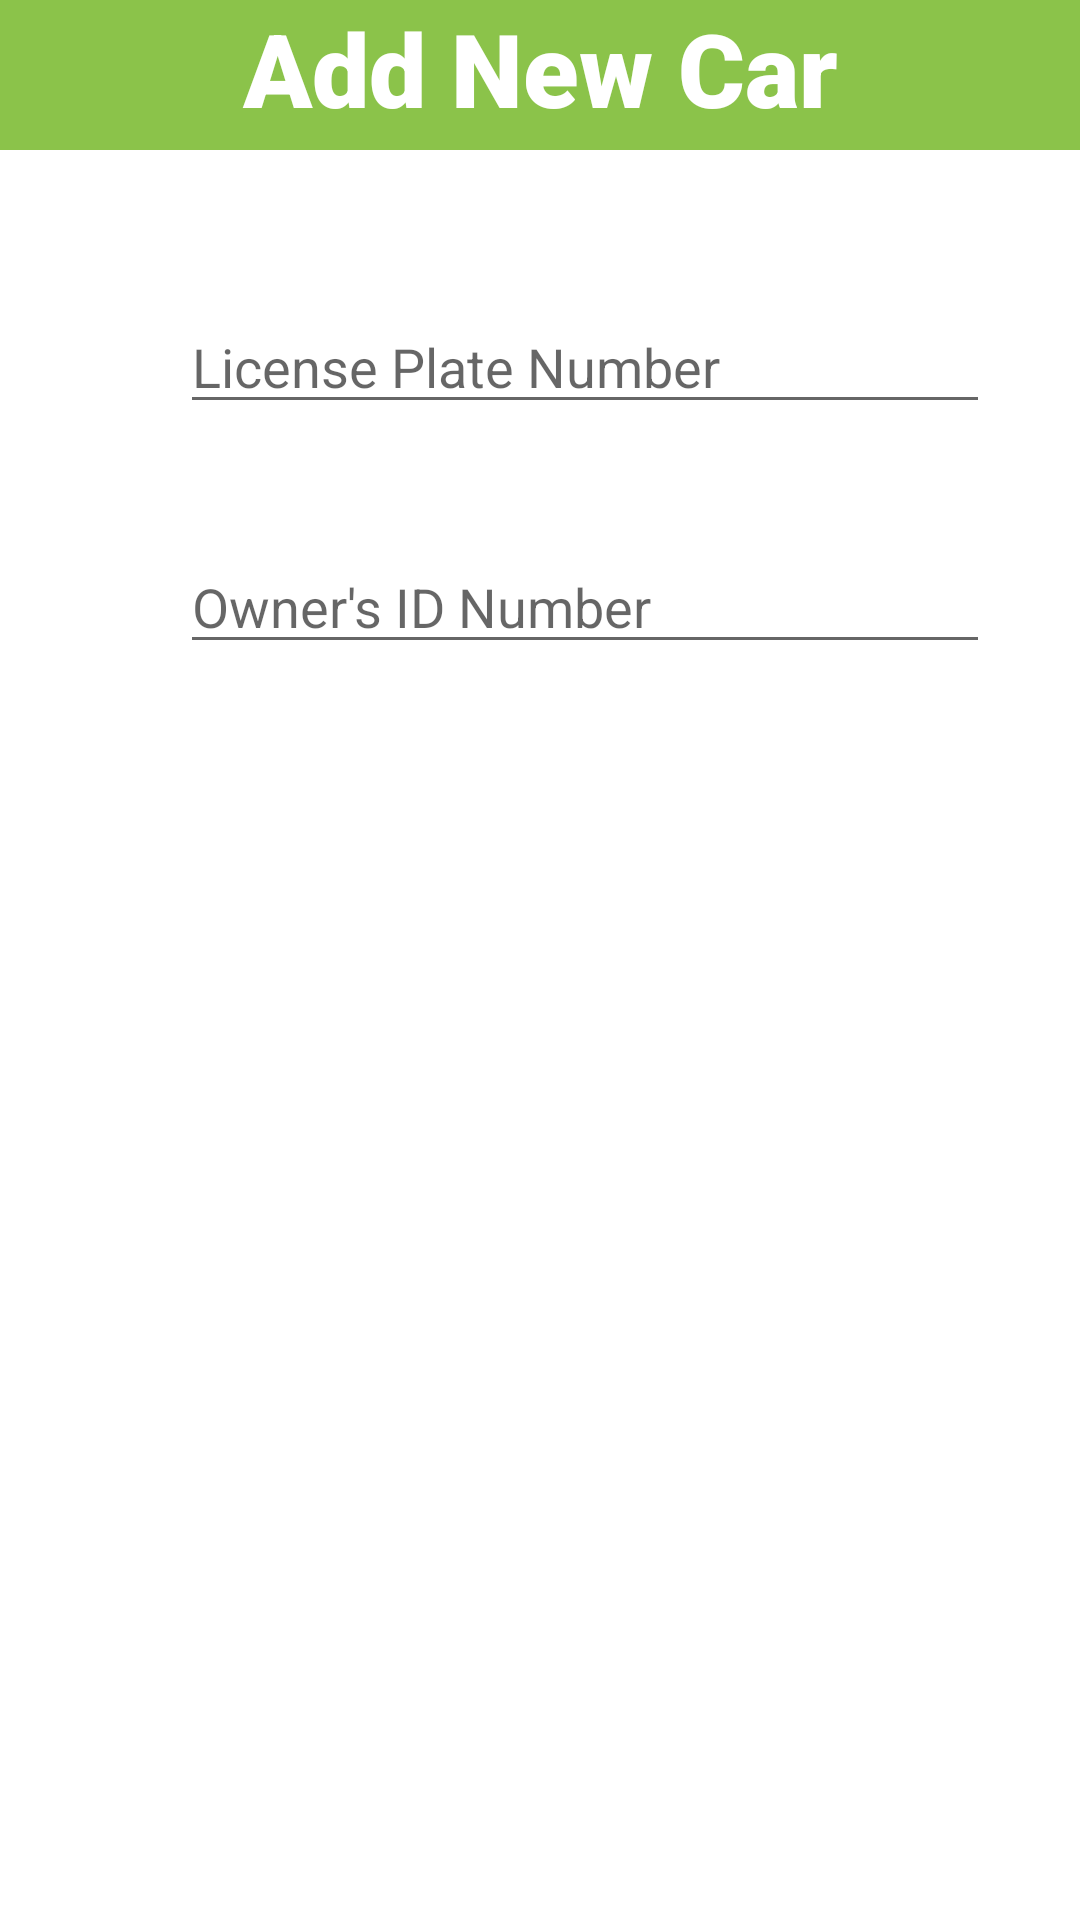

Write the Android layout XML for this screen, with the resource values it uses.
<!-- AndroidManifest.xml: application theme Theme.Final -->
<!-- res/layout/activity_add_new_car.xml -->
<?xml version="1.0" encoding="utf-8"?>
<LinearLayout xmlns:android="http://schemas.android.com/apk/res/android"
    xmlns:app="http://schemas.android.com/apk/res-auto"
    xmlns:tools="http://schemas.android.com/tools"
    android:layout_width="match_parent"
    android:layout_height="match_parent"
    tools:context=".AddNewCar"
    android:orientation="vertical">

    <RelativeLayout
        android:layout_width="match_parent"
        android:layout_height="50dp">

        <TextView
            android:id="@+id/textView"
            android:layout_width="match_parent"
            android:layout_height="match_parent"
            android:layout_centerHorizontal="true"
            android:background="#8BC34A"
            android:fontFamily="sans-serif-black"
            android:text="Add New Car"
            android:textAlignment="center"
            android:textColor="#FFFFFF"
            android:textSize="34sp" />
    </RelativeLayout>

    <RelativeLayout
        android:layout_width="match_parent"
        android:layout_height="619dp">
        <EditText
            android:id="@+id/license_number"
            android:layout_width="match_parent"
            android:layout_height="wrap_content"
            android:layout_marginStart="60dp"
            android:layout_marginTop="50dp"
            android:layout_marginEnd="30dp"
            android:hint="License Plate Number" />
        <EditText
            android:id="@+id/id_number"
            android:layout_width="match_parent"
            android:layout_height="wrap_content"
            android:layout_marginStart="60dp"
            android:layout_marginTop="130dp"
            android:layout_marginEnd="30dp"
            android:hint="Owner's ID Number" />


    </RelativeLayout>

</LinearLayout>
<!-- resources referenced by this layout -->
<resources>
  <style name="Theme.Final" parent="Theme.MaterialComponents.DayNight.NoActionBar">
          
          <item name="colorPrimary">@color/colorPrimary</item>
          <item name="colorPrimaryDark">@color/colorPrimaryDark</item>
          <item name="colorAccent">@color/colorAccent</item>
          
          <item name="android:statusBarColor" tools:targetApi="l">?attr/colorPrimaryVariant</item>
          
      </style>
  <!-- not gathered from this repository: default colours our renderer supplied (Android Studio template values) -->
  <color name="colorPrimary">#FF6200EE</color>
  <color name="colorPrimaryDark">#FF3700B3</color>
  <color name="colorAccent">#FF03DAC5</color>
</resources>
